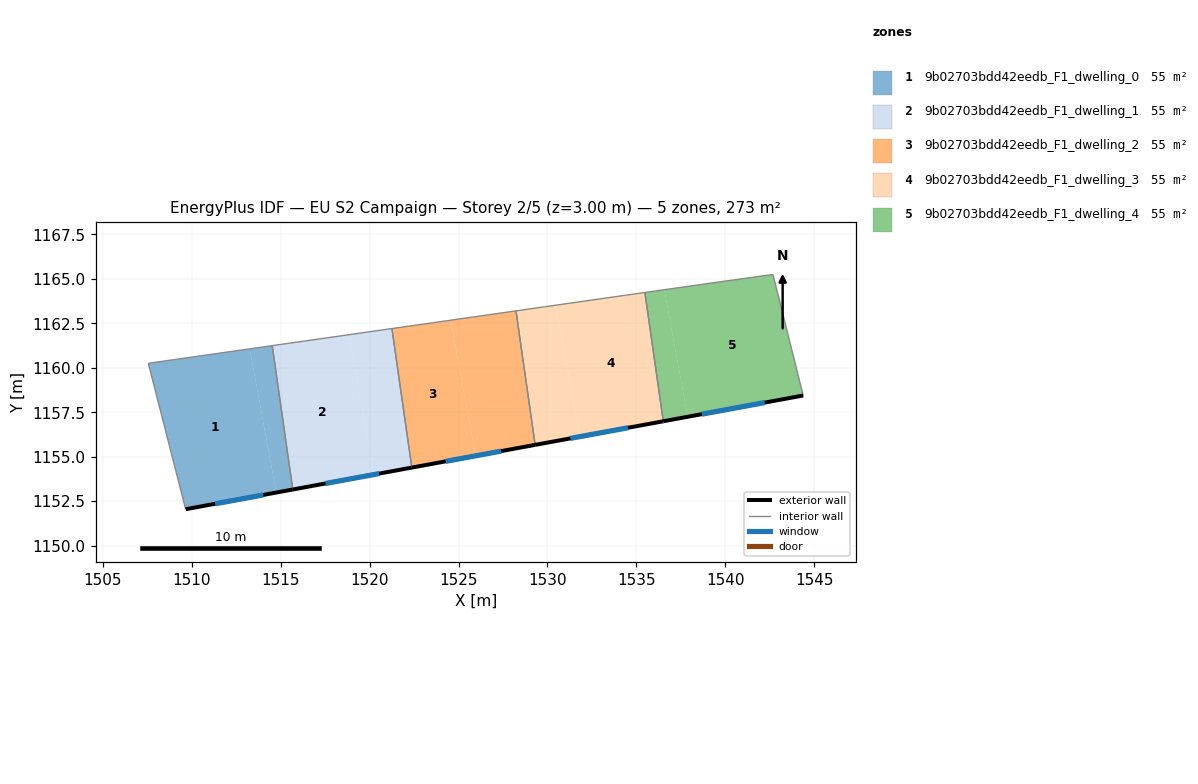
=== STOREY PLAN SPEC (per zone: floor XY polygon, exterior-wall plan segments, windows/doors) ===
zone 1: 9b02703bdd42eedb_F1_dwelling_0  (54.6 m²)
  floor: (1513.26, 1161.06) (1514.75, 1152.98) (1509.66, 1152.05) (1507.56, 1160.25)
  floor: (1514.52, 1161.25) (1515.68, 1153.16) (1514.75, 1152.98) (1513.26, 1161.06)
  exterior wall: (1509.66, 1152.05) – (1515.68, 1153.16)  [6.1 m]
    window: (1511.31, 1152.35) – (1514.02, 1152.85)  [3.7 m²]
  interior walls: 3
zone 2: 9b02703bdd42eedb_F1_dwelling_1  (54.6 m²)
  floor: (1518.83, 1161.86) (1520.27, 1154.00) (1515.68, 1153.16) (1514.52, 1161.25)
  floor: (1521.26, 1162.21) (1522.37, 1154.39) (1520.27, 1154.00) (1518.83, 1161.86)
  exterior wall: (1515.68, 1153.16) – (1522.37, 1154.39)  [6.8 m]
    window: (1517.52, 1153.49) – (1520.53, 1154.05)  [4.1 m²]
  interior walls: 3
zone 3: 9b02703bdd42eedb_F1_dwelling_2  (54.6 m²)
  floor: (1528.23, 1163.20) (1529.31, 1155.67) (1525.96, 1155.05) (1524.56, 1162.68)
  floor: (1524.56, 1162.68) (1525.96, 1155.05) (1522.37, 1154.39) (1521.26, 1162.21)
  exterior wall: (1522.37, 1154.39) – (1529.31, 1155.67)  [7.1 m]
    window: (1524.28, 1154.74) – (1527.40, 1155.31)  [4.3 m²]
  interior walls: 3
zone 4: 9b02703bdd42eedb_F1_dwelling_3  (54.6 m²)
  floor: (1535.48, 1164.23) (1536.51, 1156.99) (1531.83, 1156.13) (1530.47, 1163.52)
  floor: (1530.47, 1163.52) (1531.83, 1156.13) (1529.31, 1155.67) (1528.23, 1163.20)
  exterior wall: (1529.31, 1155.67) – (1536.51, 1156.99)  [7.3 m]
    window: (1531.29, 1156.03) – (1534.53, 1156.63)  [4.4 m²]
  interior walls: 3
zone 5: 9b02703bdd42eedb_F1_dwelling_4  (54.6 m²)
  floor: (1542.68, 1165.25) (1544.38, 1158.44) (1537.89, 1157.25) (1536.57, 1164.39) (1539.08, 1164.75)
  floor: (1536.57, 1164.39) (1537.89, 1157.25) (1536.51, 1156.99) (1535.48, 1164.23)
  exterior wall: (1536.51, 1156.99) – (1544.38, 1158.44)  [8.0 m]
    window: (1538.68, 1157.39) – (1542.22, 1158.04)  [4.9 m²]
  interior walls: 4

=== DERIVED (storey summary) ===
Building: EU S2 Campaign
Storey: 2 of 5  (floor level z = 3.00 m)
Storey gross floor area: 273.2 m²
Zones on this storey: 5
  - 9b02703bdd42eedb_F1_dwelling_0: floor 54.6 m²; exterior wall 6.1 m (18.4 m²); 1 window(s) 3.7 m²; WWR 20.2%
  - 9b02703bdd42eedb_F1_dwelling_1: floor 54.6 m²; exterior wall 6.8 m (20.4 m²); 1 window(s) 4.1 m²; WWR 20.2%
  - 9b02703bdd42eedb_F1_dwelling_2: floor 54.6 m²; exterior wall 7.1 m (21.2 m²); 1 window(s) 4.3 m²; WWR 20.2%
  - 9b02703bdd42eedb_F1_dwelling_3: floor 54.6 m²; exterior wall 7.3 m (22.0 m²); 1 window(s) 4.4 m²; WWR 20.2%
  - 9b02703bdd42eedb_F1_dwelling_4: floor 54.6 m²; exterior wall 8.0 m (24.0 m²); 1 window(s) 4.9 m²; WWR 20.2%
Zone adjacency (shared interzone walls):
  - 9b02703bdd42eedb_F1_dwelling_0 ↔ 9b02703bdd42eedb_F1_dwelling_1
  - 9b02703bdd42eedb_F1_dwelling_1 ↔ 9b02703bdd42eedb_F1_dwelling_2
  - 9b02703bdd42eedb_F1_dwelling_2 ↔ 9b02703bdd42eedb_F1_dwelling_3
  - 9b02703bdd42eedb_F1_dwelling_3 ↔ 9b02703bdd42eedb_F1_dwelling_4